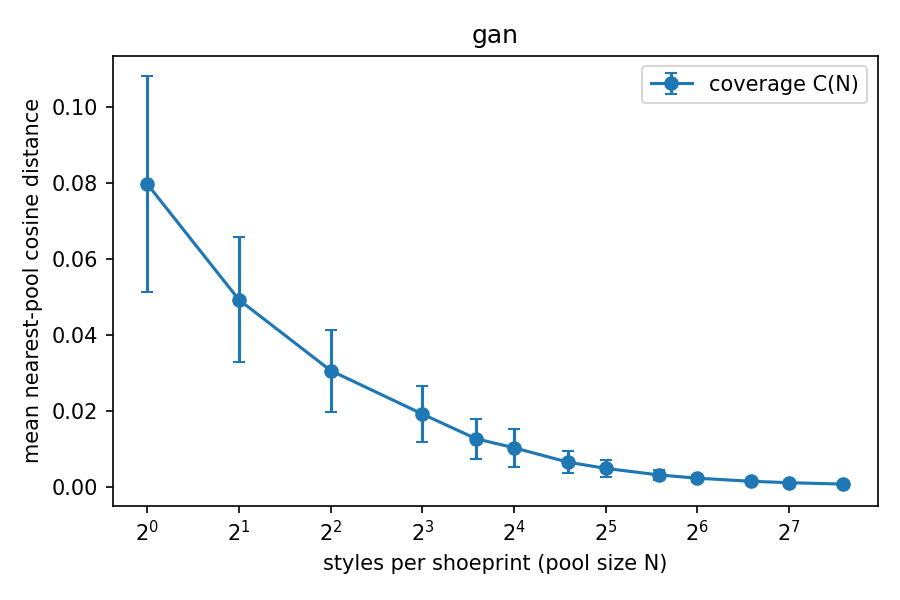

Values plotted in this chart, from the file beside it:
pool_size, coverage_mean, coverage_std, rel_residual
1, 0.07977, 0.02832, 1
2, 0.04929, 0.01646, 0.6179
4, 0.03066, 0.01078, 0.3844
8, 0.01923, 0.007492, 0.2411
12, 0.01272, 0.005259, 0.1594
16, 0.01034, 0.004983, 0.1297
24, 0.006570, 0.002947, 0.0824
32, 0.004915, 0.002172, 0.0616
48, 0.003173, 0.001368, 0.0398
64, 0.002328, 0.000968, 0.0292
96, 0.001522, 0.000657, 0.0191
128, 0.001146, 0.000471, 0.0144
192, 0.000782, 0.000305, 0.0098
# noise_floor, 0.000000
